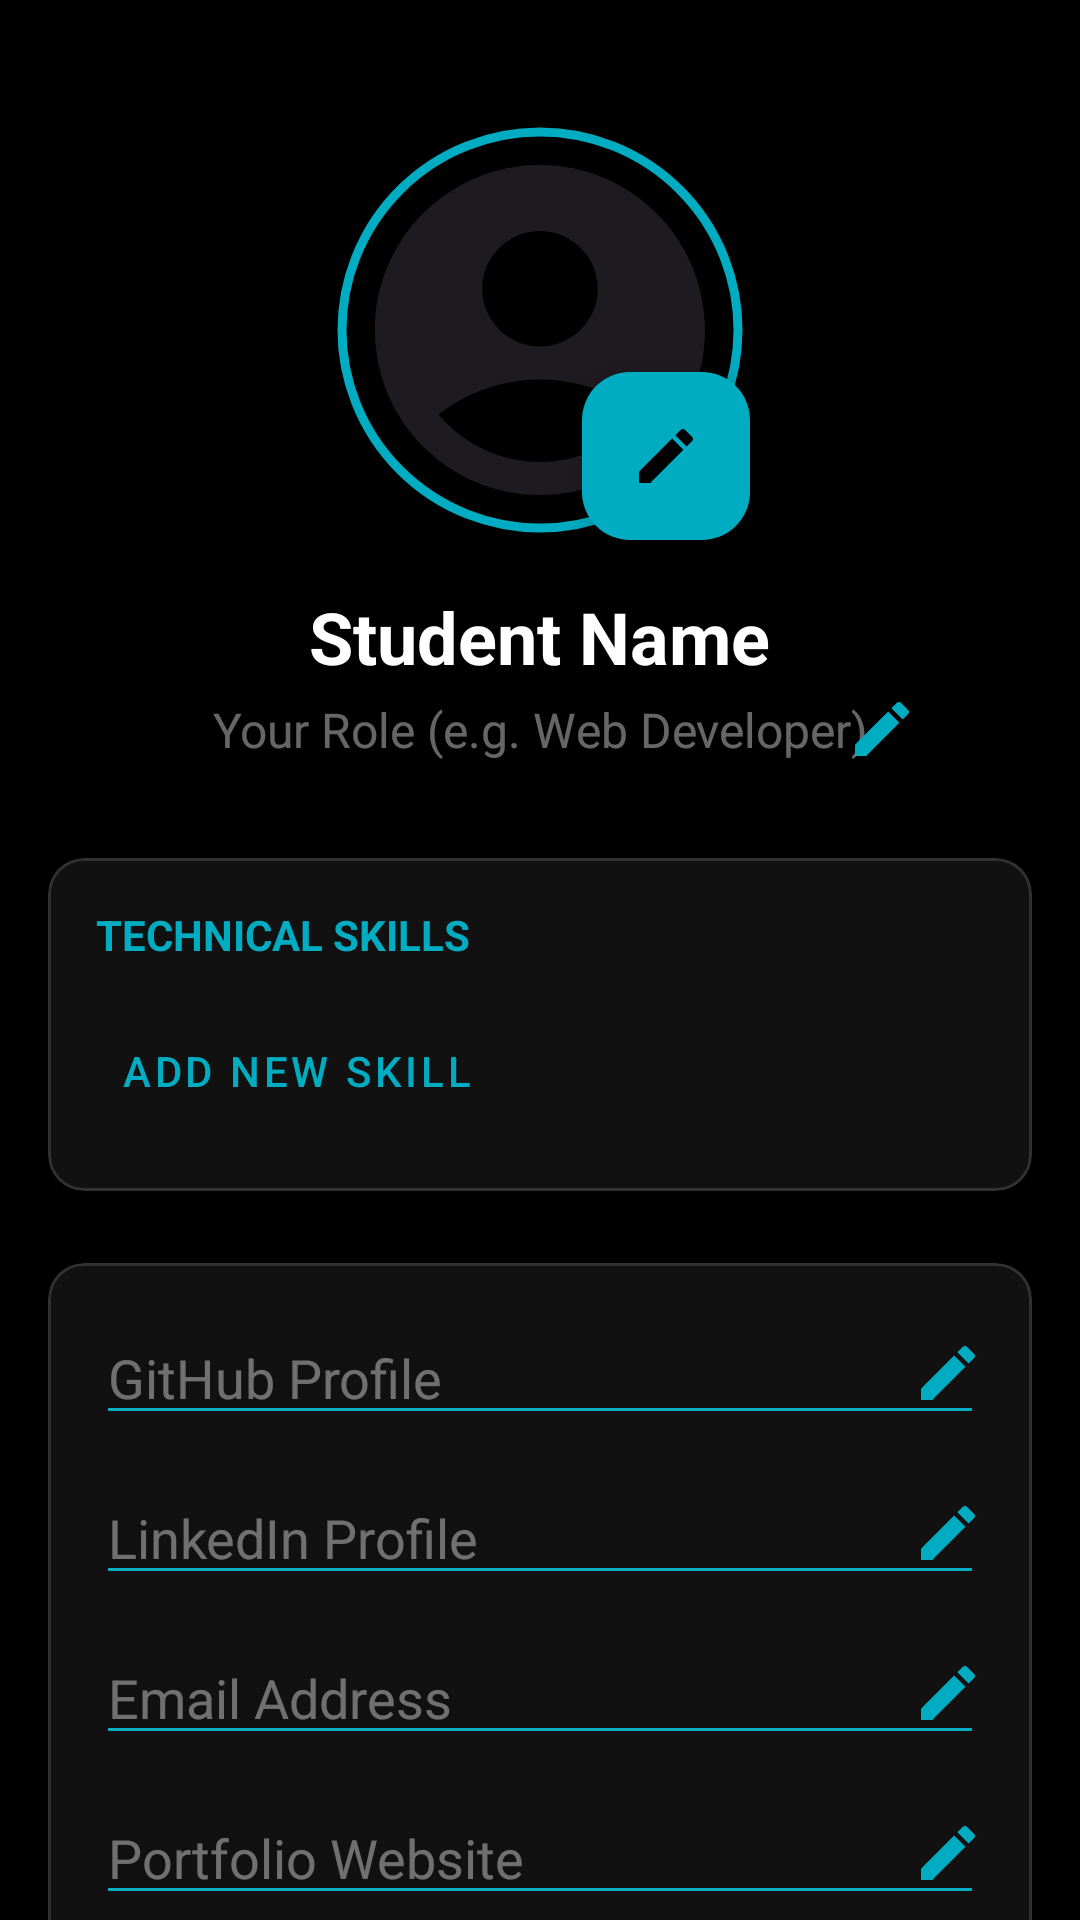

The Android layout XML behind this screen, and the referenced resources:
<!-- AndroidManifest.xml: application theme Base.Theme.CodeClubAgpit -->
<!-- res/layout/activity_profile.xml -->
<?xml version="1.0" encoding="utf-8"?>
<androidx.core.widget.NestedScrollView
    xmlns:android="http://schemas.android.com/apk/res/android"
    xmlns:app="http://schemas.android.com/apk/res-auto"
    android:layout_width="match_parent"
    android:layout_height="match_parent"
    android:background="@color/black"
    android:fillViewport="true">

    <LinearLayout
        android:layout_width="match_parent"
        android:layout_height="wrap_content"
        android:orientation="vertical"
        android:padding="16dp"
        android:gravity="center_horizontal">

        <RelativeLayout
            android:layout_width="140dp"
            android:layout_height="140dp"
            android:layout_marginTop="24dp">

            <com.google.android.material.imageview.ShapeableImageView
                android:id="@+id/ivProfilePic"
                android:layout_width="match_parent"
                android:layout_height="match_parent"
                android:src="@drawable/ic_user_placeholder"
                android:scaleType="centerCrop"
                android:padding="4dp"
                app:strokeColor="@color/text_secondary"
                app:strokeWidth="3dp"
                app:shapeAppearanceOverlay="@style/CircleImageView"/>

            <com.google.android.material.floatingactionbutton.FloatingActionButton
                android:id="@+id/btnEditPic"
                android:layout_width="wrap_content"
                android:layout_height="wrap_content"
                android:layout_alignParentBottom="true"
                android:layout_alignParentEnd="true"
                app:fabSize="mini"
                app:srcCompat="@drawable/baseline_edit_24"
                app:backgroundTint="@color/text_secondary"
                app:tint="@color/black"/>
        </RelativeLayout>

        <TextView
            android:id="@+id/tvUserName"
            android:layout_width="wrap_content"
            android:layout_height="wrap_content"
            android:text="Student Name"
            android:textSize="24sp"
            android:textStyle="bold"
            android:textColor="@color/white"
            android:layout_marginTop="16dp"/>

        <RelativeLayout
            android:layout_width="match_parent"
            android:layout_height="wrap_content"
            android:layout_marginTop="4dp"
            android:paddingStart="40dp"
            android:paddingEnd="40dp">

            <EditText
                android:id="@+id/etRole"
                android:layout_width="match_parent"
                android:layout_height="wrap_content"
                android:hint="Your Role (e.g. Web Developer)"
                android:textColor="@color/text_secondary"
                android:textColorHint="#66FFFFFF"
                android:textSize="16sp"
                android:gravity="center"
                android:enabled="false"
                android:background="@null"
                android:inputType="textPersonName"/>

            <ImageButton
                android:id="@+id/btnEditRole"
                android:layout_width="20dp"
                android:layout_height="20dp"
                android:layout_alignParentEnd="true"
                android:layout_centerVertical="true"
                android:background="@null"
                android:src="@drawable/baseline_edit_24"
                app:tint="@color/text_secondary"/>
        </RelativeLayout>

        <com.google.android.material.card.MaterialCardView
            android:layout_width="match_parent"
            android:layout_height="wrap_content"
            android:layout_marginTop="32dp"
            app:cardBackgroundColor="#111111"
            app:cardCornerRadius="12dp"
            app:strokeColor="#22FFFFFF"
            app:strokeWidth="1dp">

            <LinearLayout
                android:layout_width="match_parent"
                android:layout_height="wrap_content"
                android:orientation="vertical"
                android:padding="16dp">

                <TextView
                    android:layout_width="wrap_content"
                    android:layout_height="wrap_content"
                    android:text="Technical Skills"
                    android:textAllCaps="true"
                    android:textStyle="bold"
                    android:textColor="@color/text_secondary"
                    android:textSize="14sp"/>

                <com.google.android.material.chip.ChipGroup
                    android:id="@+id/cgSkills"
                    android:layout_width="match_parent"
                    android:layout_height="wrap_content"
                    android:layout_marginTop="12dp"
                    app:chipSpacingVertical="8dp"/>

                <Button
                    android:id="@+id/btnAddSkill"
                    android:layout_width="wrap_content"
                    android:layout_height="wrap_content"
                    style="@style/Widget.MaterialComponents.Button.TextButton"
                    android:text="Add New Skill"
                    android:textColor="@color/text_secondary"
                    app:iconTint="@color/text_secondary"
                    app:icon="@drawable/baseline_edit_24"/>
            </LinearLayout>
        </com.google.android.material.card.MaterialCardView>

        <com.google.android.material.card.MaterialCardView
            android:layout_width="match_parent"
            android:layout_height="wrap_content"
            android:layout_marginTop="24dp"
            android:layout_marginBottom="32dp"
            app:cardBackgroundColor="#111111"
            app:cardCornerRadius="12dp"
            app:strokeColor="#22FFFFFF"
            app:strokeWidth="1dp">

            <LinearLayout
                android:layout_width="match_parent"
                android:layout_height="wrap_content"
                android:orientation="vertical"
                android:padding="16dp">

                <RelativeLayout android:layout_width="match_parent" android:layout_height="wrap_content">
                    <EditText
                        android:id="@+id/etGithub"
                        android:layout_width="match_parent"
                        android:layout_height="wrap_content"
                        android:hint="GitHub Profile"
                        android:textColor="@color/white"
                        android:textColorHint="#66FFFFFF"
                        android:enabled="false"
                        android:paddingEnd="40dp"
                        android:backgroundTint="@color/text_secondary"/>
                    <ImageButton
                        android:id="@+id/btnEditGithub"
                        android:layout_width="24dp"
                        android:layout_height="24dp"
                        android:layout_alignParentEnd="true"
                        android:layout_centerVertical="true"
                        android:background="@null"
                        android:src="@drawable/baseline_edit_24"
                        app:tint="@color/text_secondary"/>
                </RelativeLayout>

                <RelativeLayout android:layout_width="match_parent" android:layout_height="wrap_content" android:layout_marginTop="12dp">
                    <EditText
                        android:id="@+id/etLinkedIn"
                        android:layout_width="match_parent"
                        android:layout_height="wrap_content"
                        android:hint="LinkedIn Profile"
                        android:textColor="@color/white"
                        android:textColorHint="#66FFFFFF"
                        android:enabled="false"
                        android:paddingEnd="40dp"
                        android:backgroundTint="@color/text_secondary"/>
                    <ImageButton
                        android:id="@+id/btnEditLinkedIn"
                        android:layout_width="24dp"
                        android:layout_height="24dp"
                        android:layout_alignParentEnd="true"
                        android:layout_centerVertical="true"
                        android:background="@null"
                        android:src="@drawable/baseline_edit_24"
                        app:tint="@color/text_secondary"/>
                </RelativeLayout>

                <RelativeLayout android:layout_width="match_parent" android:layout_height="wrap_content" android:layout_marginTop="12dp">
                    <EditText
                        android:id="@+id/etEmail"
                        android:layout_width="match_parent"
                        android:layout_height="wrap_content"
                        android:hint="Email Address"
                        android:textColor="@color/white"
                        android:textColorHint="#66FFFFFF"
                        android:enabled="false"
                        android:paddingEnd="40dp"
                        android:backgroundTint="@color/text_secondary"/>
                    <ImageButton
                        android:id="@+id/btnEditEmail"
                        android:layout_width="24dp"
                        android:layout_height="24dp"
                        android:layout_alignParentEnd="true"
                        android:layout_centerVertical="true"
                        android:background="@null"
                        android:src="@drawable/baseline_edit_24"
                        app:tint="@color/text_secondary"/>
                </RelativeLayout>

                <RelativeLayout android:layout_width="match_parent" android:layout_height="wrap_content" android:layout_marginTop="12dp">
                    <EditText
                        android:id="@+id/etPortfolio"
                        android:layout_width="match_parent"
                        android:layout_height="wrap_content"
                        android:hint="Portfolio Website"
                        android:textColor="@color/white"
                        android:textColorHint="#66FFFFFF"
                        android:enabled="false"
                        android:paddingEnd="40dp"
                        android:backgroundTint="@color/text_secondary"/>
                    <ImageButton
                        android:id="@+id/btnEditPortfolio"
                        android:layout_width="24dp"
                        android:layout_height="24dp"
                        android:layout_alignParentEnd="true"
                        android:layout_centerVertical="true"
                        android:background="@null"
                        android:src="@drawable/baseline_edit_24"
                        app:tint="@color/text_secondary"/>
                </RelativeLayout>

            </LinearLayout>
        </com.google.android.material.card.MaterialCardView>

    </LinearLayout>
</androidx.core.widget.NestedScrollView>
<!-- resources referenced by this layout -->
<resources>
  <color name="black">#FF000000</color>
  <color name="text_secondary">#00ACC1</color>
  <color name="white">#FFFFFF</color>
  <!-- drawable baseline_edit_24 (drawable) -->
  <vector xmlns:android="http://schemas.android.com/apk/res/android" android:height="24dp" android:tint="?attr/colorOnSurface"
   android:viewportHeight="24" android:viewportWidth="24" android:width="24dp">
        
      <path android:fillColor="@android:color/white" android:pathData="M3,17.25V21h3.75L17.81,9.94l-3.75,-3.75L3,17.25zM20.71,7.04c0.39,-0.39 0.39,-1.02 0,-1.41l-2.34,-2.34c-0.39,-0.39 -1.02,-0.39 -1.41,0l-1.83,1.83 3.75,3.75 1.83,-1.83z"/>
      
  </vector>
  <!-- drawable ic_user_placeholder (drawable) -->
  <vector xmlns:android="http://schemas.android.com/apk/res/android" android:height="24dp" android:tint="?attr/colorOnSurface"
   android:viewportHeight="24" android:viewportWidth="24" android:width="24dp">
        
      <path android:fillColor="@android:color/white" android:pathData="M12,2C6.48,2 2,6.48 2,12s4.48,10 10,10s10,-4.48 10,-10S17.52,2 12,2zM12,6c1.93,0 3.5,1.57 3.5,3.5S13.93,13 12,13s-3.5,-1.57 -3.5,-3.5S10.07,6 12,6zM12,20c-2.03,0 -4.43,-0.82 -6.14,-2.88C7.55,15.8 9.68,15 12,15s4.45,0.8 6.14,2.12C16.43,19.18 14.03,20 12,20z"/>
      
  </vector>
  <style name="CircleImageView">
          <item name="cornerFamily">rounded</item>
          <item name="cornerSize">50%</item>
      </style>
  <style name="Base.Theme.CodeClubAgpit" parent="Theme.Material3.DayNight.NoActionBar">
          
          
          <item name="android:navigationBarColor">@android:color/transparent</item>
          <item name="android:statusBarColor">@android:color/transparent</item>
          <item name="android:windowDrawsSystemBarBackgrounds">true</item>
      </style>
</resources>
